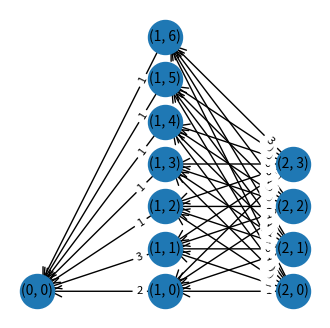

This chart was generated by the following Python code:
from collections import OrderedDict
import os
import numpy as np
import matplotlib.pyplot as plt
import networkx as nx
import random


class Node:
    def __init__(self, level_index, node_index):
        self.level_index = level_index
        self.node_index = node_index  # index in level
        self.position_index = None  # global index in DiGraph
        self.in_degree = 0  # Non-zero capacity edges
        self.out_degree = 0  # Non-zero capacity edges

    def __str__(self):
        return f'{self.level_index},{self.node_index}'


class Level:
    def __init__(self, level_index, size=2):
        self.size = self.set_size(size=size)
        self.nodes = [Node(level_index=level_index, node_index=i) for i in range(self.size)]

    def __iter__(self):
        return iter(self.nodes)

    @staticmethod
    def set_size(size):
        if isinstance(size, tuple):
            return random.randint(size[0], size[1])
        elif isinstance(size, int):
            return size


class CapacityManager:
    def __init__(self, graph, prev_level, next_level, max_edges_count, max_capacity_sum):
        # Edges point from next_level to prev_level
        self.graph = graph  # TODO: Isn't is heavy to ssave the graph again and again?
        self.prev_level = prev_level
        self.next_level = next_level
        self.max_edges_count = max_edges_count
        self._edges_count = 0
        self.max_capacity_sum = max_capacity_sum
        self._capacity_sum = 0
        self.initial_capacity = 1  # TODO: ?

    def assign_capacities(self):
        self._init_capacities()
        while self._edges_count < self.max_edges_count and self._capacity_sum < self.max_capacity_sum:
            edge = self._get_random_edge()
            capacity = self._get_random_capacity()
            self._increase_edge_capacity(edge, capacity)

    def _init_capacities(self):
        # TODO: Optimize edge randomization to prevent collisions (regarding max_edges_count)
        for target_node in self.prev_level:
            edge = (random.choice(self.next_level), target_node)
            self._increase_edge_capacity(edge, self.initial_capacity)

        for source_node in self.next_level:
            edge = (source_node, random.choice(self.prev_level))
            self._increase_edge_capacity(edge, self.initial_capacity)

    def _get_random_edge(self):
        return random.choice(self.next_level), random.choice(self.prev_level)

    def _get_random_capacity(self):
        return 1

    def _increase_edge_capacity(self, edge, capacity):
        current_capacity = self.graph.get_edge_data(edge[0].position_index, edge[1].position_index)['capacity']
        if current_capacity == 0:
            self._edges_count += 1
        nx.set_edge_attributes(self.graph, {
            (edge[0].position_index, edge[1].position_index): {'capacity': current_capacity + capacity}})
        self._capacity_sum += capacity


class DAG:
    def __init__(self, level_size_intervals, max_edges_per_level, max_capacity_per_level):
        self.level_size_intervals = level_size_intervals
        self.level_sizes = []
        self.levels = []
        self.node_count = 0
        self.max_edges_per_level = max_edges_per_level
        self.max_capacity_per_level = max_capacity_per_level

        self.graph = nx.DiGraph()
        self.add_levels()
        self.add_edges()

    def add_edges(self):
        for index in range(1, len(self.levels)):
            next_level = self.levels[index].nodes
            prev_level = self.levels[index - 1].nodes
            for x in next_level:
                for y in prev_level:
                    self.graph.add_edge(x.position_index, y.position_index, capacity=0)

            capacity_manager = CapacityManager(graph=self.graph, prev_level=prev_level, next_level=next_level,
                                               max_edges_count=self.max_edges_per_level[index - 1],
                                               max_capacity_sum=self.max_capacity_per_level[index - 1])
            capacity_manager.assign_capacities()

    def add_level(self, size):
        next_level = Level(level_index=len(self.levels), size=size)
        self.levels.append(next_level)
        for i, node in enumerate(next_level.nodes):
            node.position_index = i + self.node_count
            self.graph.add_node(node.position_index, level_index=node.level_index, node_index=node.node_index)
        self.node_count += next_level.size
        self.level_sizes.append(next_level.size)

    def add_levels(self):
        for level_size_interval in self.level_size_intervals:
            self.add_level(size=level_size_interval)

    def calculate_max_flow(self, level_index=-1, flow_func=None):
        # Set sources and sinks
        flow_graph = self.graph.copy()
        for node in self.levels[level_index].nodes:
            source_capacity = sum([self.graph.get_edge_data(node.position_index, successor)['capacity']
                                   for successor in self.graph.successors(node.position_index)])
            flow_graph.add_edge(-1, node.position_index, capacity=source_capacity)
        return nx.maximum_flow_value(flow_graph, -1, 0, capacity='capacity', flow_func=flow_func)

    def plot_graph(self):
        plt.figure(figsize=(4, 4))
        # pos = nx.spring_layout(self.graph)  # positions for all nodes

        level_indexes = nx.get_node_attributes(self.graph, 'level_index')
        node_indexes = nx.get_node_attributes(self.graph, 'node_index')
        node_labels = {}
        for i in range(self.node_count):
            node_labels[i] = (level_indexes[i], node_indexes[i])
        pos = {node: node_labels[i] for i, node in enumerate(self.graph.nodes())}

        # nx.draw(self.graph, pos=pos, with_labels=True, node_size=600)
        nx.draw_networkx_nodes(self.graph, pos, node_size=600)
        nx.draw_networkx_edges(self.graph, pos, edgelist=self.graph.edges(), arrowstyle='->', arrowsize=20)
        nx.draw_networkx_labels(self.graph, pos, labels=node_labels, font_size=10, font_family="sans-serif")

        edge_labels = nx.get_edge_attributes(self.graph, 'capacity')
        nx.draw_networkx_edge_labels(self.graph, pos, edge_labels=edge_labels, label_pos=0.15, font_size=8)

        plt.axis('off')
        plt.show()


size_intervals = [1, 7, 4]  # (6, 8)
max_edges_per_level = [10, 20, 20]
max_capacity_per_level = [10, 20, 20]
dag = DAG(level_size_intervals=size_intervals,
          max_edges_per_level=max_edges_per_level,
          max_capacity_per_level=max_capacity_per_level)
dag.plot_graph()
max_flow = dag.calculate_max_flow()
print(max_flow)

# d_{i->} > 0, d_{->j} > 0, Sum d_{i->} < Theta_{d,i}
# Sum c_{i->} = Sum c_{->i}
# Run experiments
